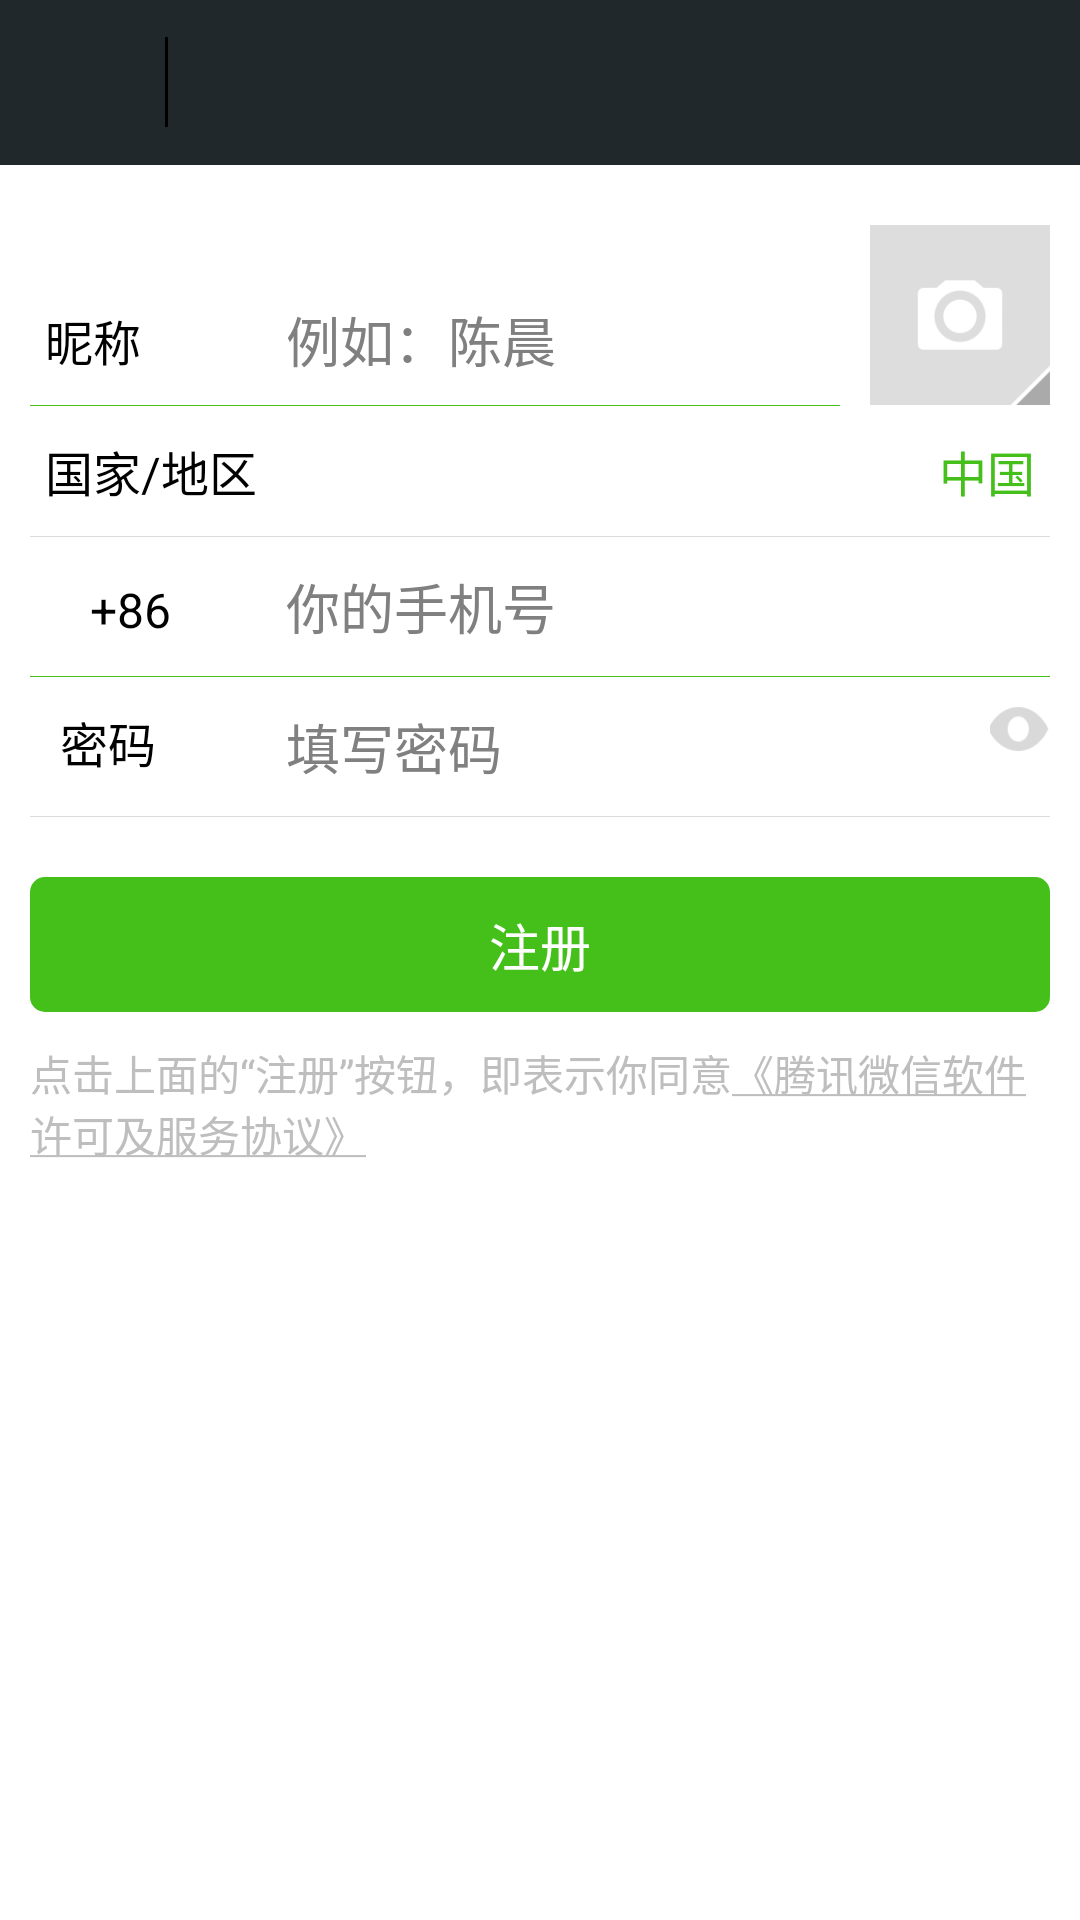

Produce the Android XML layout that renders to this screen, including the resource entries it uses.
<!-- AndroidManifest.xml: application theme android:Theme.Black.NoTitleBar -->
<!-- res/layout/activity_regist.xml -->
<LinearLayout xmlns:android="http://schemas.android.com/apk/res/android"
    xmlns:tools="http://schemas.android.com/tools" android:layout_width="match_parent"
    android:layout_height="match_parent"
    tools:context="dong.com.weixin.activity.RegistActivity"
    android:orientation="vertical"
    android:background="@color/writer"
    >

    <include layout="@layout/activity_title_two"></include>

    <LinearLayout

        android:layout_marginLeft="5dp"
        android:layout_marginTop="20dp"
        android:layout_width="match_parent"
        android:layout_height="wrap_content"
        android:orientation="horizontal">
        <TextView
            android:layout_marginRight="5dp"
            android:padding="10dp"
            android:layout_gravity="bottom"
            android:textSize="16sp"
            android:textColor="@color/black"
            android:layout_weight="2"
            android:layout_width="wrap_content"
            android:layout_height="wrap_content"
            android:text="@string/regist_nicheng"/>
        <EditText
            android:layout_gravity="bottom"
            android:inputType="textPassword"
            android:layout_marginLeft="5dp"
            android:singleLine="true"
            android:id="@+id/et_nickname"
            android:hint="@string/regist_nicheng_hint"
            android:background="@android:color/transparent"
            android:layout_weight="8"
            android:layout_width="80dp"
            android:layout_height="wrap_content" />
        <ImageView
            android:clickable="true"
            android:layout_marginRight="10dp"
            android:layout_width="60dp"
            android:layout_height="60dp"
            android:background="@drawable/regist_ph_selector"/>
    </LinearLayout>
    <LinearLayout
        android:orientation="horizontal"
        android:id="@+id/ll_one"
        android:layout_marginLeft="10dp"
        android:layout_marginRight="80dp"
        android:layout_width="match_parent"
        android:layout_height="1px"
        android:background="@color/green"></LinearLayout>
    <RelativeLayout
        android:clickable="true"
        android:background="@drawable/list_white_selector"

        android:layout_marginLeft="10dp"
        android:layout_marginRight="10dp"
        android:paddingLeft="5dp"
        android:paddingRight="5dp"
        android:paddingTop="10dp"
        android:paddingBottom="10dp"
        android:layout_width="match_parent"
        android:layout_height="wrap_content">
        <TextView
            android:textSize="16sp"
            android:textColor="@color/black"
            android:layout_width="wrap_content"
            android:layout_height="wrap_content"
            android:text="@string/country_area"/>
        <TextView
            android:textSize="16sp"
            android:textColor="@color/green"
            android:layout_alignParentRight="true"
            android:layout_width="wrap_content"
            android:layout_height="wrap_content"
            android:text="@string/country_name"/>
    </RelativeLayout>
    <LinearLayout
        android:layout_marginLeft="10dp"
        android:layout_marginRight="10dp"
        android:layout_width="match_parent"
        android:layout_height="1px"
        android:background="@color/contant_line"></LinearLayout>

    <LinearLayout
        android:layout_gravity="center_vertical"
        android:paddingLeft="10dp"
        android:paddingTop="10dp"
        android:paddingBottom="10dp"
        android:layout_marginLeft="20dp"
        android:layout_marginRight="10dp"
        android:layout_width="match_parent"
        android:layout_height="wrap_content"
        android:orientation="horizontal">
        <TextView
            android:textSize="16sp"
            android:textColor="@color/black"
            android:layout_weight="2"
            android:layout_width="wrap_content"
            android:layout_height="wrap_content"
            android:text="@string/login_86"/>
        <EditText
            android:inputType="phone"
            android:singleLine="true"
            android:id="@+id/et_phone"
            android:hint="@string/login_phone"
            android:background="@android:color/transparent"
            android:layout_weight="8"
            android:layout_width="80dp"
            android:layout_height="wrap_content" />
        <ImageView
            android:id="@+id/im_delete"
            android:layout_width="20dp"
            android:layout_height="20dp"
            android:src="@mipmap/nk"/>
    </LinearLayout>
    <LinearLayout
        android:orientation="horizontal"
        android:id="@+id/ll_two"
        android:layout_marginLeft="10dp"
        android:layout_marginRight="10dp"
        android:layout_width="match_parent"
        android:layout_height="1px"
        android:background="@color/green"></LinearLayout>
    <LinearLayout
        android:padding="10dp"
        android:layout_marginLeft="10dp"
        android:layout_width="match_parent"
        android:layout_height="wrap_content"
        android:orientation="horizontal">
        <TextView
            android:textSize="16sp"
            android:textColor="@color/black"
            android:layout_weight="2"
            android:layout_width="wrap_content"
            android:layout_height="wrap_content"
            android:text="@string/regist_pwd"/>
        <EditText
            android:layout_gravity="center_horizontal"
            android:inputType="textPassword"
            android:layout_marginLeft="5dp"
            android:singleLine="true"
            android:id="@+id/et_pwd"
            android:hint="@string/login_pwd"
            android:background="@android:color/transparent"
            android:layout_weight="8"
            android:layout_width="80dp"
            android:layout_height="wrap_content" />
        <ImageView
            android:clickable="true"

            android:id="@+id/im_delete_pwd"
            android:layout_width="20dp"
            android:layout_height="15dp"
            android:background="@drawable/regist_err_selector"/>
    </LinearLayout>
    <LinearLayout
        android:orientation="horizontal"
        android:id="@+id/ll_three"
        android:layout_marginLeft="10dp"
        android:layout_marginRight="10dp"
        android:layout_width="match_parent"
        android:layout_height="1px"
        android:background="@color/contant_line"></LinearLayout>
    <Button
        android:id="@+id/bt_login"
        android:textColor="@color/writer"
        android:textSize="17sp"
        android:padding="10dp"
        android:layout_marginLeft="10dp"
        android:layout_marginRight="10dp"
        android:layout_marginTop="20dp"
        android:layout_width="match_parent"
        android:layout_height="wrap_content"
        android:text="@string/regist_type_phone"
        android:background="@drawable/btn_green_selector"/>
    <TextView
        android:text="@string/regist_info"
        android:layout_width="match_parent"
        android:layout_height="wrap_content"
        android:padding="10dp"/>
</LinearLayout>
<!-- res/layout/activity_title_two.xml (included above) -->
<?xml version="1.0" encoding="utf-8"?>
<RelativeLayout xmlns:android="http://schemas.android.com/apk/res/android"
    android:layout_width="match_parent"
    android:layout_height="55dp"
    android:background="@color/title_bg">

    <LinearLayout
        android:clickable="true"
        android:background="@drawable/item_selector"
        android:id="@+id/ll_back"
        android:gravity="center"
        android:layout_width="55dp"
        android:layout_height="match_parent">
    <ImageView

        android:layout_width="20dp"
        android:layout_height="20dp"
        android:src="@mipmap/awp"/>
    </LinearLayout>
    <TextView
        android:id="@+id/tv_back"
        android:layout_centerVertical="true"
        android:layout_toRightOf="@id/ll_back"
        android:background="@color/black"
        android:layout_width="1dp"
        android:layout_height="30dp" />
    <TextView

        android:textColor="@color/writer"
        android:layout_centerVertical="true"
        android:textSize="18sp"
        android:id="@+id/tv_title"
        android:layout_marginLeft="18dp"
        android:layout_toRightOf="@id/tv_back"
        android:layout_width="wrap_content"
        android:layout_height="wrap_content" />
</RelativeLayout>
<!-- resources referenced by this layout -->
<resources>
  <color name="black">#000000</color>
  <color name="contant_line">#DBDBDB</color>
  <color name="green">#45C01A</color>
  <color name="title_bg">#21282c</color>
  <color name="writer">#ffffff</color>
  <!-- drawable btn_green_selector (drawable) -->
  <?xml version="1.0" encoding="utf-8"?>
  <selector xmlns:android="http://schemas.android.com/apk/res/android" >
      <item android:state_pressed="false">
          <shape >
              <corners android:radius="5dp"/>
              <solid android:color="@color/green"/>
          </shape>
      </item>
      
      
  	<item android:state_pressed="true">
  	    <shape >
              <corners android:radius="5dp"/>
              <solid android:color="#46a81e"/>
          </shape>
  	</item>
  </selector>
  <!-- drawable item_selector (drawable) -->
  <?xml version="1.0" encoding="utf-8"?>
  <selector xmlns:android="http://schemas.android.com/apk/res/android" >
      <item android:state_pressed="false" android:drawable="@android:color/transparent"/>
      
      <item android:state_pressed="true">
          <shape >
              <solid android:color="#141721"/>
          </shape>
      </item>
  
  </selector>
  <!-- drawable list_white_selector (drawable) -->
  <?xml version="1.0" encoding="utf-8"?>
  <selector xmlns:android="http://schemas.android.com/apk/res/android" >
      <item android:state_pressed="true" android:drawable="@color/text_bg_true"/>
      <item android:state_pressed="false" android:drawable="@color/writer"/>
  </selector>
  <!-- drawable regist_err_selector (drawable) -->
  <?xml version="1.0" encoding="utf-8"?>
  <selector xmlns:android="http://schemas.android.com/apk/res/android" >
      <item android:state_selected="true" android:drawable="@mipmap/regist_err_show"/>
      <item android:state_selected="false" android:drawable="@mipmap/regist_err_hide"/>
  </selector>
  <!-- drawable regist_ph_selector (drawable) -->
  <?xml version="1.0" encoding="utf-8"?>
  <selector xmlns:android="http://schemas.android.com/apk/res/android" >
      <item android:state_pressed="true" android:drawable="@mipmap/regist_ph_pause"/>
      <item android:state_pressed="false" android:drawable="@mipmap/regist_ph"/>
  </selector>
  <string name="country_area">国家/地区</string>
  <string name="country_name">中国</string>
  <string name="login_86">+86</string>
  <string name="login_phone">你的手机号</string>
  <string name="login_pwd">填写密码</string>
  <string name="regist_info">点击上面的“注册”按钮，即表示你同意<u>《腾讯微信软件许可及服务协议》</u></string>
  <string name="regist_nicheng">昵称</string>
  <string name="regist_nicheng_hint">例如：陈晨</string>
  <string name="regist_pwd">密码</string>
  <string name="regist_type_phone">注册</string>
  <color name="text_bg_true">#D9D9D9</color>
</resources>
